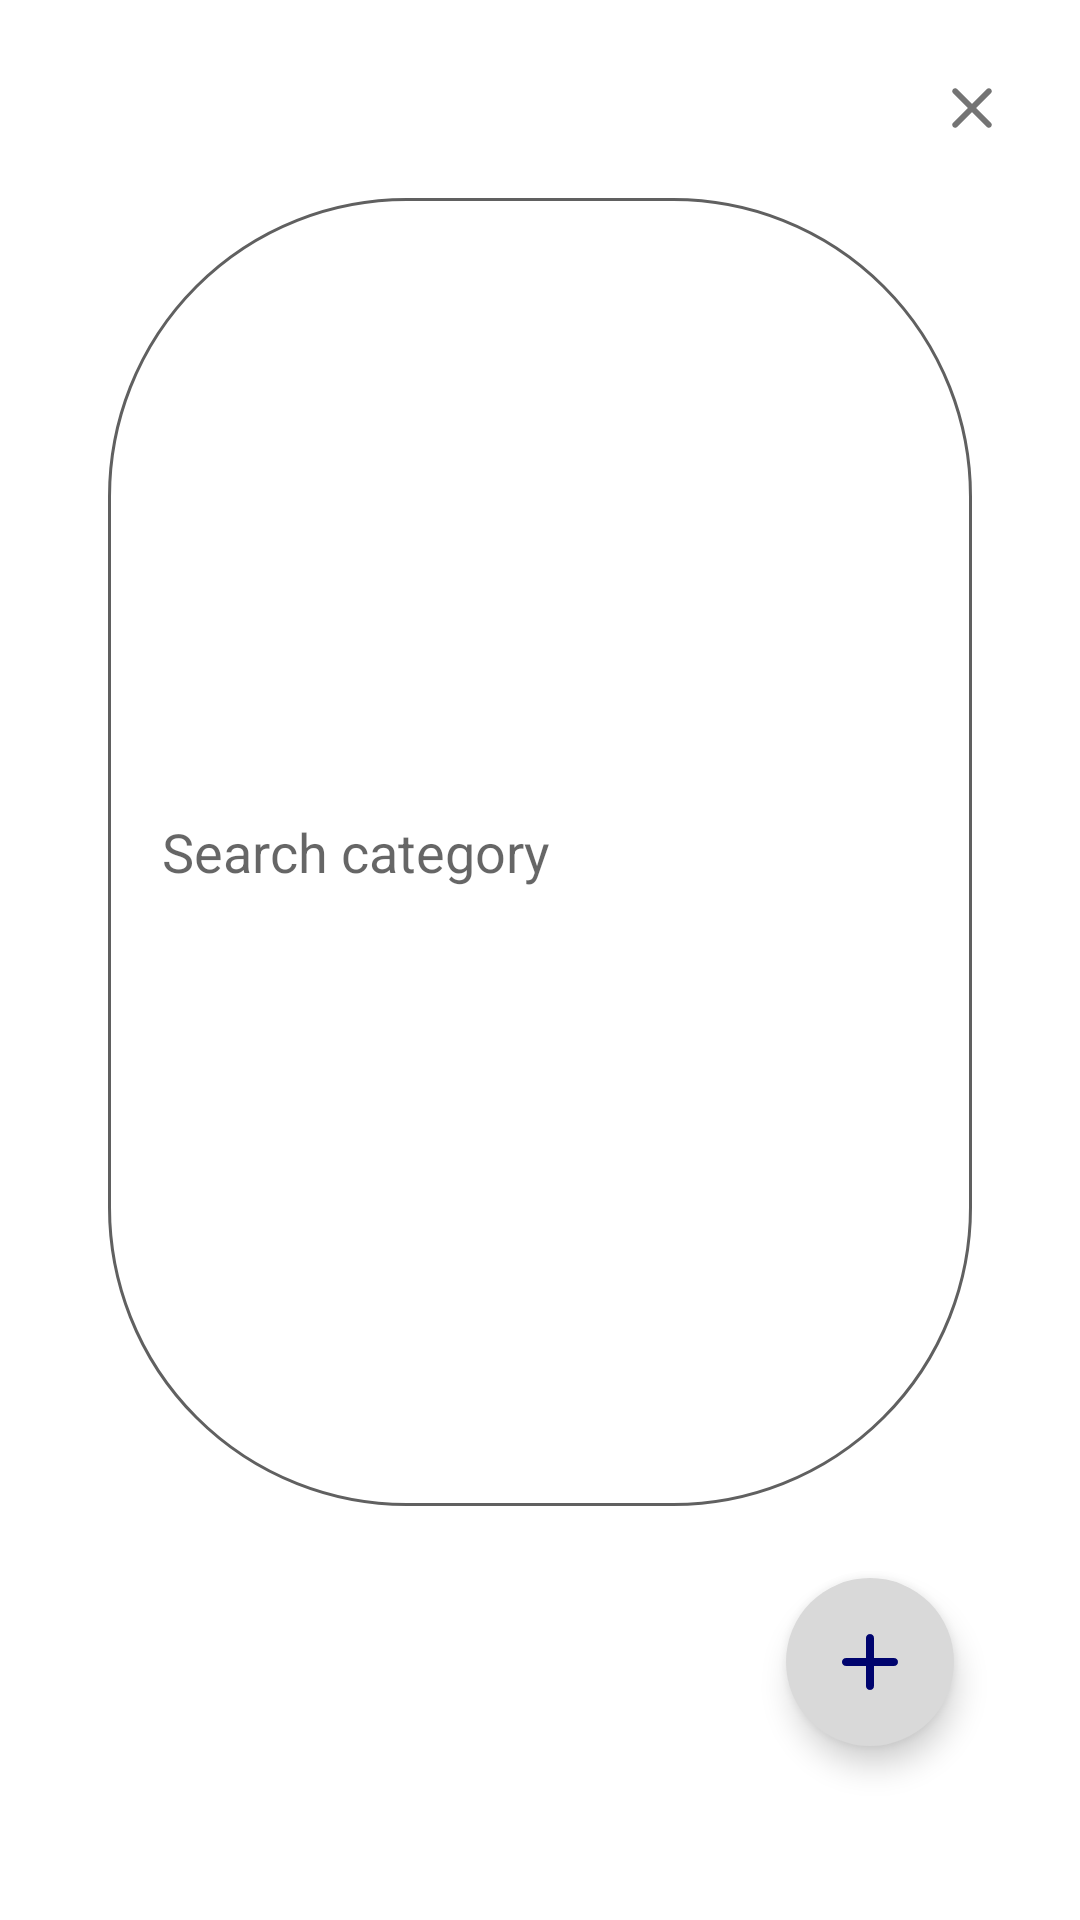

Reconstruct the res/layout file that produces this screen, plus the resources it refers to.
<!-- AndroidManifest.xml: application theme Theme.MyNote -->
<!-- res/layout/category.xml -->
<?xml version="1.0" encoding="utf-8"?>
<LinearLayout xmlns:android="http://schemas.android.com/apk/res/android"
    xmlns:app="http://schemas.android.com/apk/res-auto"
    android:id="@+id/alert_dialog"
    android:layout_width="match_parent"
    android:layout_height="wrap_content"
    android:gravity="center"
    android:orientation="vertical"
    android:padding="24dp">

    <ImageButton
        android:layout_width="wrap_content"
        android:layout_height="wrap_content"
        android:background="@color/transparent"
        android:src="@drawable/ic_cancel"
        android:layout_gravity="end"/>

    <EditText
        android:id="@+id/sv_home"
        android:layout_width="match_parent"
        android:layout_height="0dp"
        android:layout_gravity="center_vertical"
        android:layout_marginStart="12dp"
        android:layout_marginEnd="12dp"
        android:layout_marginTop="18dp"
        android:layout_marginBottom="24dp"
        android:layout_weight="1"
        android:paddingStart="18dp"
        android:background="@drawable/field_search"
        android:drawableEnd="@drawable/ic_search"
        android:hint="@string/search_category"
        android:iconifiedByDefault="false"
        android:padding="14dp" />

    <com.google.android.material.floatingactionbutton.FloatingActionButton
        android:id="@+id/btn_create"
        android:layout_width="wrap_content"
        android:layout_height="wrap_content"
        android:layout_gravity="bottom|end"
        android:layout_marginEnd="18dp"
        android:layout_marginBottom="34dp"
        android:backgroundTint="@color/floating"
        android:src="@drawable/ic_add"
        app:borderWidth="0dp"
        app:maxImageSize="32dp" />

</LinearLayout>
<!-- resources referenced by this layout -->
<resources>
  <color name="floating">#D9D9D9</color>
  <color name="transparent">#00FFFFFF</color>
  <!-- drawable field_search (drawable) -->
  <?xml version="1.0" encoding="utf-8"?>
  <shape xmlns:android="http://schemas.android.com/apk/res/android">
      <solid android:color="@color/white" />
      <stroke
          android:width="1dp"
          android:color="@color/background" />
      <corners android:radius="99dp" />
  </shape>
  <!-- drawable ic_add (drawable) -->
  <vector android:height="24dp" android:tint="#00046E"
      android:viewportHeight="24" android:viewportWidth="24"
      android:width="24dp" xmlns:android="http://schemas.android.com/apk/res/android">
      <path android:fillColor="@android:color/white" android:pathData="M18,13h-5v5c0,0.55 -0.45,1 -1,1s-1,-0.45 -1,-1v-5H6c-0.55,0 -1,-0.45 -1,-1s0.45,-1 1,-1h5V6c0,-0.55 0.45,-1 1,-1s1,0.45 1,1v5h5c0.55,0 1,0.45 1,1s-0.45,1 -1,1z"/>
  </vector>
  <!-- drawable ic_cancel (drawable) -->
  <vector android:height="24dp" android:tint="#747474"
      android:viewportHeight="24" android:viewportWidth="24"
      android:width="24dp" xmlns:android="http://schemas.android.com/apk/res/android">
      <path android:fillColor="@android:color/white" android:pathData="M18.3,5.71c-0.39,-0.39 -1.02,-0.39 -1.41,0L12,10.59 7.11,5.7c-0.39,-0.39 -1.02,-0.39 -1.41,0 -0.39,0.39 -0.39,1.02 0,1.41L10.59,12 5.7,16.89c-0.39,0.39 -0.39,1.02 0,1.41 0.39,0.39 1.02,0.39 1.41,0L12,13.41l4.89,4.89c0.39,0.39 1.02,0.39 1.41,0 0.39,-0.39 0.39,-1.02 0,-1.41L13.41,12l4.89,-4.89c0.38,-0.38 0.38,-1.02 0,-1.4z"/>
  </vector>
  <string name="search_category">Search category</string>
  <style name="Theme.MyNote" parent="Theme.MaterialComponents.DayNight.NoActionBar">
          
  
  
  
          
  
          <item name="colorSecondaryVariant">@color/teal_700</item>
  
          
          <item name="android:statusBarColor">@color/button</item>
          
  
          <item name="colorPrimary">@color/button</item>
          <item name="colorOnPrimary">@color/white</item><item name="colorSecondary">#00069A</item>
          <item name="colorOnSecondary">@color/button</item>
          <item name="android:colorBackground">@color/white</item></style>
  <color name="white">#FFFFFFFF</color>
  <color name="background">#606060</color>
  <color name="teal_700">#FF018786</color>
  <color name="button">#00046E</color>
</resources>
